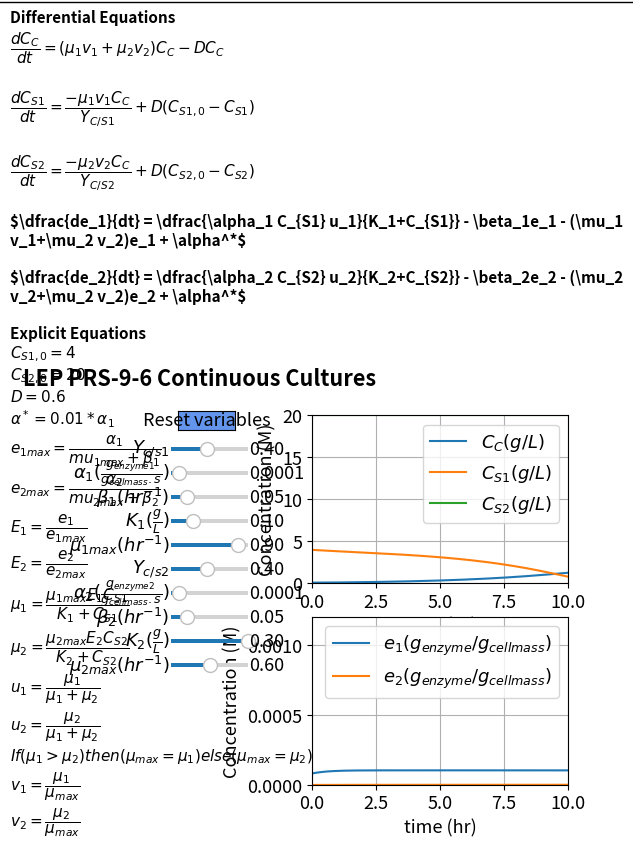

The matplotlib source for this figure:
#%%
#Libraries
import numpy as np
from scipy.integrate import odeint
import matplotlib.pyplot as plt
import matplotlib
matplotlib.rcParams.update({'font.size': 13})
from matplotlib.widgets import Slider, Button

#%%
# Explicit equations
mu1max = .9      
mu2max = .6      
K1 =     .1      
K2 =     .5      
alpha1 = .0001      
alpha2 = .0001      
beta1 =  .05      
beta2 =  .05      
Ycs1 =   .4      
Ycs2 =   .4 
Cs10 = 4   
Cs20 = 20  
D = .6 
def ODEfun(Yfuncvec, t, mu1max, mu2max, K1, 
           K2, alpha1, alpha2, beta1, beta2,
           Ycs1, Ycs2): 
    Cc = Yfuncvec[0]
    Cs1 =Yfuncvec[1]
    Cs2 =Yfuncvec[2]
    e1 = Yfuncvec[3]
    e2 = Yfuncvec[4]
    #Explicit Equations  Inline
    e1max = alpha1/( mu1max+ beta1)      
    e2max = alpha2/( mu2max+ beta2) 
    E1 =  e1/e1max      
    E2 =  e2/e2max      
    mu1 = mu1max*E1*Cs1/(K1+Cs1)      
    mu2 = mu2max*E2*Cs2/(K2+Cs2)      
    u1 =  mu1/(mu1+mu2)      
    u2 =  mu2/(mu1+mu2)      
    mumax = np.where(mu1 > mu2, mu1, mu2)
    v1 =  mu1/ mumax      
    v2 =  mu2/mumax   
    alphastar = .01*alpha1   

    # Differential equations
    dCcdt =(mu1*v1+mu2*v2)*Cc - D*Cc  
    dCs1dt =  -mu1*v1*Cc/Ycs1 + D*(Cs10-Cs1)  
    dCs2dt =  -mu2*v2*Cc/Ycs2 + D* (Cs20 - Cs2)  
    de1dt = alpha1*Cs1/(K1+Cs1)*u1 - beta1*e1 - (mu1*v1+mu2*v2)*e1 + alphastar  
    de2dt = alpha2*Cs2/(K2+Cs2)*u2 - beta2*e2 - (mu1*v1+mu2*v2)*e2 + alphastar   
        
    return np.array([dCcdt, dCs1dt, dCs2dt, de1dt, de2dt])

tspan = np.linspace(0, 10, 1000) # Range for the independent variable
y0 = np.array([0.1, 4, 20, 8.3e-5, 1e-6]) # Initial values for the dependent variables

#%%
fig, (ax1,ax2) = plt.subplots(2,1)
fig.suptitle(""" LEP PRS-9-6 Continuous Cultures""", x = 0.32, y=0.98, fontweight='bold')
plt.subplots_adjust(left  = 0.5)
ax1.text(-11.8 , -28.5,'Differential Equations'
         '\n'
         r'$\dfrac{dC_C}{dt} = (\mu_1 v_1+ \mu_2 v_2)C_C - D C_C $'
                  '\n \n'
         r'$\dfrac{dC_{S1}}{dt} = \dfrac{-\mu_1 v_1 C_C}{Y_{C/S1}} + D(C_{S1,0}-C_{S1}) $'
                  '\n \n'
         r'$\dfrac{dC_{S2}}{dt} = \dfrac{-\mu_2 v_2 C_C}{Y_{C/S2}} + D(C_{S2,0}-C_{S2}) $'
                  '\n \n'                  
         r'$\dfrac{de_1}{dt} = \dfrac{\alpha_1 C_{S1} u_1}{K_1+C_{S1}} - \beta_1e_1 - (\mu_1 v_1+\mu_2 v_2)e_1 + \alpha^*$'
                  '\n \n'    
         r'$\dfrac{de_2}{dt} = \dfrac{\alpha_2 C_{S2} u_2}{K_2+C_{S2}} - \beta_2e_2 - (\mu_2 v_2+\mu_2 v_2)e_2 + \alpha^*$'
                  '\n \n'                       
         'Explicit Equations'
                  '\n'
 
 

        r'$C_{S1,0} = 4   $' '\n'  
        r'$C_{S2,0} = 20  $' '\n' 
        r'$D = 0.6  $' '\n'                 
        r'$\alpha^* = 0.01*\alpha_1$' '\n'             
         r'$e_{1max} =  \dfrac{\alpha_1}{mu_{1max}+ \beta_1}$'
         '\n'      
         r'$e_{2max} =  \dfrac{\alpha_2}{mu_{2max}+ \beta_2}$'
         '\n'          
         r'$E_1 =  \dfrac{e_1}{e_{1max}}$'
         '\n'
         r'$E_2 =  \dfrac{e_2}{e_{2max}}$'
         '\n'         
         r'$\mu_1 =  \dfrac{\mu_{1max}E_1C_{S1}}{K_1+C_{S1}}$'
         '\n'         
         r'$\mu_2 =  \dfrac{\mu_{2max} E_2 C_{S2}}{K_2+C_{S2}}$'
         '\n'          
         r'$u_1 =  \dfrac{\mu_1}{\mu_1 + \mu_2}$'
         '\n'          
         r'$u_2 =  \dfrac{\mu_2}{\mu_1 + \mu_2}$'
         '\n'          
         r'$If (\mu_1 > \mu_2) then (\mu_{max} = \mu_1) else (\mu_{max} = \mu_2)$'    
         '\n'          
         r'$v_1 =  \dfrac{\mu_1}{\mu_{max}}$'
         '\n'          
         r'$v_2 =  \dfrac{\mu_2}{\mu_{max}}$'
         
         , ha='left', wrap = True, fontsize=11,
        bbox=dict(facecolor='none', edgecolor='black', pad=12), fontweight='bold')


sol = odeint(ODEfun, y0, tspan, (mu1max, mu2max, K1, 
                                 K2, alpha1, alpha2, beta1, beta2,
                                 Ycs1, Ycs2))
Cc = sol[:,0]
Cs1= sol[:,1]
Cs2= sol[:,2]
e1 = sol[:,3]
e2 = sol[:,4]

p1, p2, p3 = ax1.plot(tspan, Cc, tspan, Cs1,tspan, Cs2)
ax1.legend(['$C_C(g/L)$','$C_{S1}(g/L)$','$C_{S2}(g/L)$'], loc='best')
ax1.set_xlabel('time (hr)', fontsize='medium')
ax1.set_ylabel('Concentration (M)', fontsize='medium')
ax1.set_ylim(0,20)
ax1.set_xlim(0,10)
ax1.grid()

p4, p5 = ax2.plot(tspan, e1,tspan, e2)
ax2.legend(["$e_1(g_{enzyme}/g_{cell mass})$", "$e_2(g_{enzyme}/g_{cell mass})$"], loc='best')
ax2.set_xlabel('time (hr)', fontsize='medium')
ax2.set_ylabel('Concentration (M)', fontsize='medium')
ax2.set_ylim(0,0.0012)
ax2.set_xlim(0,10)
ax2.grid()


#%%
# Slider
axcolor = 'black'
ax_Ycs1 = plt.axes([0.28, 0.8, 0.12, 0.02], facecolor=axcolor)
ax_alpha1 = plt.axes([0.28, 0.75, 0.12, 0.02], facecolor=axcolor)
ax_beta1 = plt.axes([0.28, 0.7, 0.12, 0.02], facecolor=axcolor)
ax_K1 = plt.axes([0.28, 0.65, 0.12, 0.02], facecolor=axcolor)
ax_mumax1 = plt.axes([0.28, 0.6, 0.12, 0.02], facecolor=axcolor)
ax_Ycs2 = plt.axes([0.28, 0.55, 0.12, 0.02], facecolor=axcolor)
ax_alpha2 = plt.axes([0.28, 0.5, 0.12, 0.02], facecolor=axcolor)
ax_beta2 = plt.axes([0.28, 0.45, 0.12, 0.02], facecolor=axcolor)
ax_K2 = plt.axes([0.28, 0.4, 0.12, 0.02], facecolor=axcolor)
ax_mumax2 = plt.axes([0.28, 0.35, 0.12, 0.02], facecolor=axcolor)

sYcs1 = Slider(ax_Ycs1, r'$Y_{c/s1}$', 0.05, 0.8, valinit=0.4, valfmt = "%1.2f")
salpha1 = Slider(ax_alpha1, r'$\alpha_1 (\frac{g_{enzyme1}}{g_{cell mass}.s})$', 5e-6, 0.001, valinit=0.0001, valfmt = "%1.4f")
sbeta1 = Slider(ax_beta1, r'$\beta_1 (hr^{-1})$', 0.01, 0.2, valinit=0.05, valfmt = "%1.2f")
sK1 = Slider(ax_K1, r'$K_1 (\frac{g}{L})$',0.02, 0.3, valinit= 0.1, valfmt = "%1.2f")
smumax1 = Slider(ax_mumax1, r'$\mu_{1max} (hr^{-1})$', 0.2, 1, valinit=0.9, valfmt = "%1.2f")
sYcs2 = Slider(ax_Ycs2, r'$Y_{c/s2}$', 0.05, 0.8, valinit=0.4, valfmt = "%1.2f")
salpha2 = Slider(ax_alpha2, r'$\alpha_2 (\frac{g_{enzyme2}}{g_{cell mass}.s})$', 5e-6, 0.001, valinit=0.0001, valfmt = "%1.4f")
sbeta2 = Slider(ax_beta2, r'$\beta_2 (hr^{-1})$', 0.01, 0.2, valinit=0.05, valfmt = "%1.2f")
sK2 = Slider(ax_K2, r'$K_2 (\frac{g}{L})$',0.02, 0.3, valinit= 0.5, valfmt = "%1.2f")
smumax2 = Slider(ax_mumax2, r'$\mu_{2max} (hr^{-1})$', 0.2, 1, valinit=0.6, valfmt = "%1.2f")

mu1max =  .9  
mu2max =  .6  
K1 =  .1  
K2 =  .5  
alpha1 =  .0001  
alpha2 =.0001   
beta1 =  .05  
beta2 =  .05  
Ycs1 =  .4  
Ycs2 =  .4

def update_plot2(val):
    Ycs1 = sYcs1.val
    alpha1 = salpha1.val
    beta1 =sbeta1.val
    K1 = sK1.val
    mu1max = smumax1.val
    Ycs2 = sYcs2.val
    alpha2 = salpha2.val
    beta2 =sbeta2.val
    K2 = sK2.val
    mu2max = smumax2.val    
    sol = odeint(ODEfun, y0, tspan, (mu1max, mu2max, K1, 
                                     K2, alpha1, alpha2, beta1, beta2,
                                     Ycs1, Ycs2))
    Cc = sol[:,0]
    Cs1= sol[:,1]
    Cs2= sol[:,2]
    e1 = sol[:,3]
    e2 = sol[:,4]
    p1.set_ydata(Cc)
    p2.set_ydata(Cs1)
    p3.set_ydata(Cs2)
    p4.set_ydata(e1)
    p5.set_ydata(e2)    
    fig.canvas.draw_idle()


sYcs1.on_changed(update_plot2)
salpha1.on_changed(update_plot2)
sbeta1.on_changed(update_plot2)
sK1.on_changed(update_plot2)
smumax1.on_changed(update_plot2)
sYcs2.on_changed(update_plot2)
salpha2.on_changed(update_plot2)
sbeta2.on_changed(update_plot2)
sK2.on_changed(update_plot2)
smumax2.on_changed(update_plot2)

resetax = plt.axes([0.29, 0.85, 0.09, 0.04])
button = Button(resetax, 'Reset variables', color='cornflowerblue', hovercolor='0.975')

def reset(event):
    sYcs1.reset()
    salpha1.reset()
    sbeta1.reset()
    sK2.reset()
    smumax2.reset()
    sYcs2.reset()
    salpha2.reset()
    sbeta2.reset()
    sK2.reset()
    smumax2.reset()    
button.on_clicked(reset)
    
